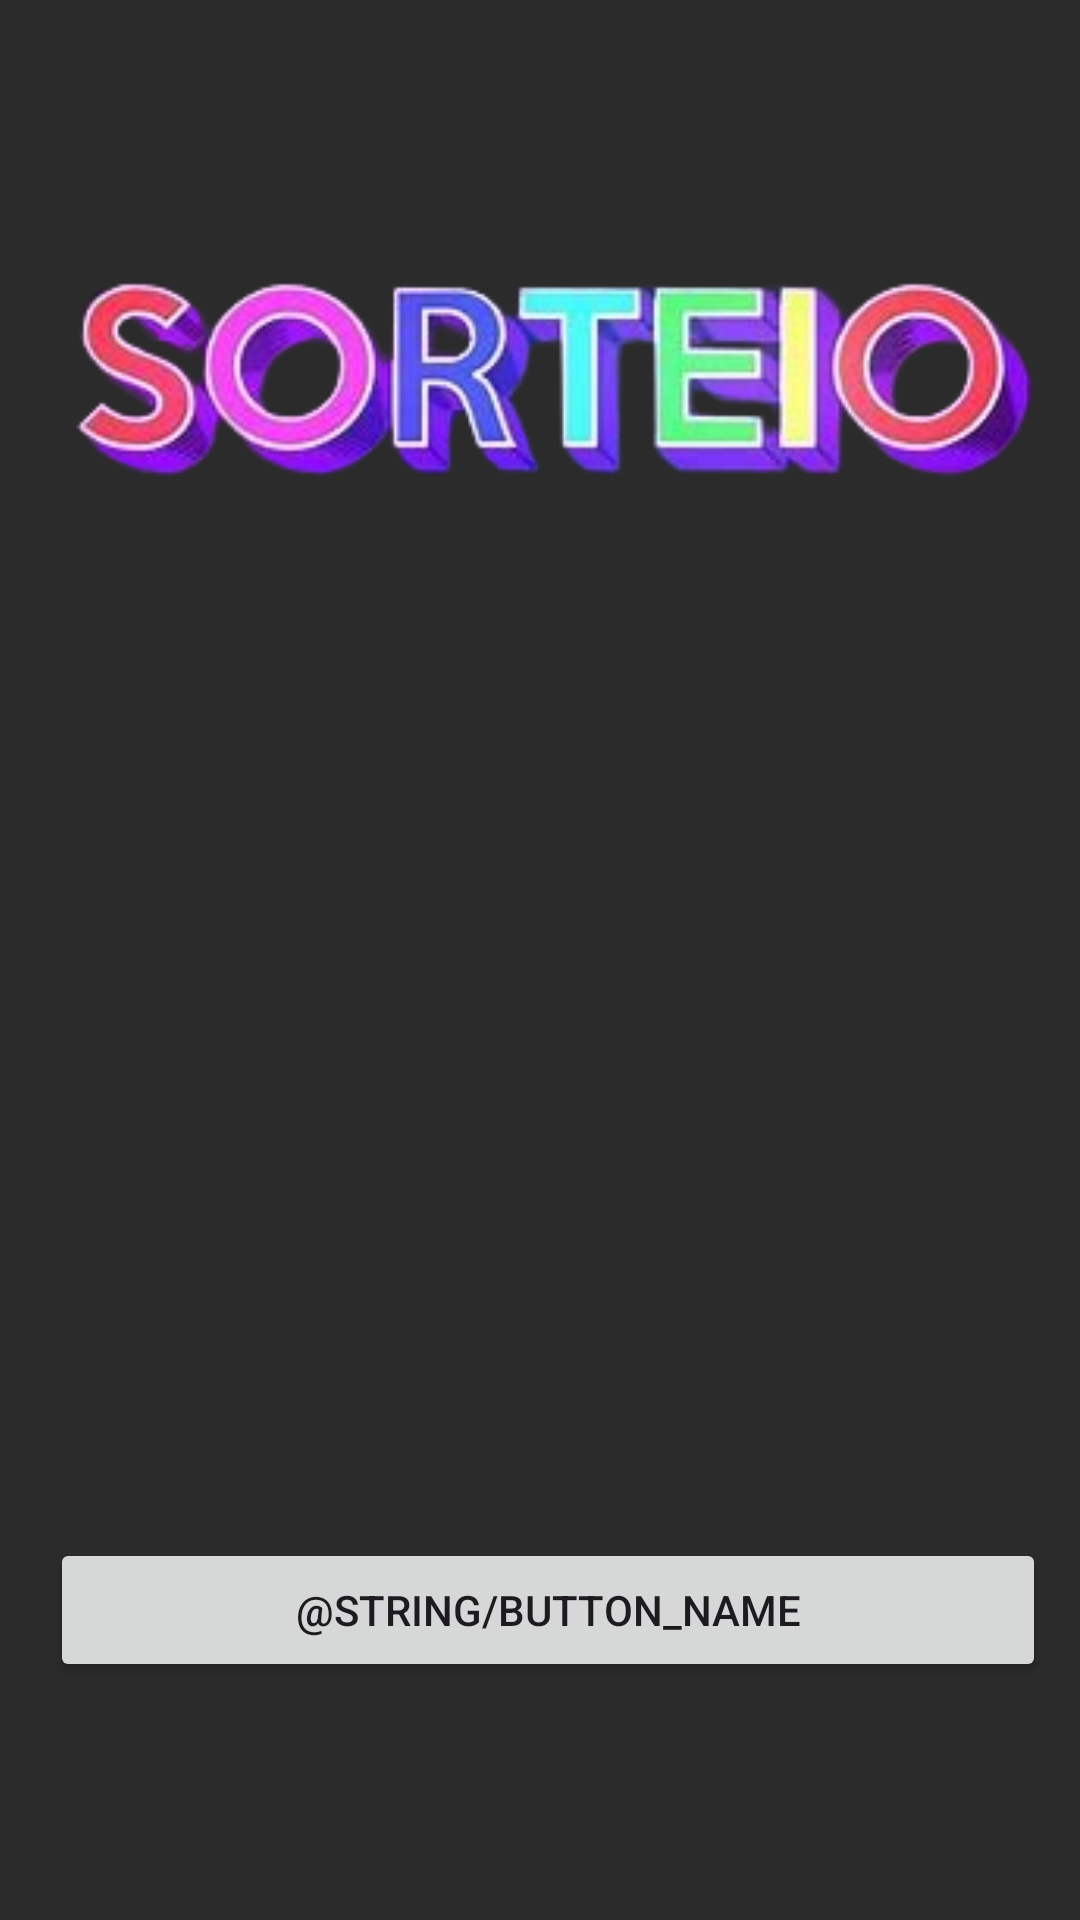

This screen was rendered from an Android layout file. Write that file and the resources it references.
<!-- AndroidManifest.xml: application theme Theme.Sorteiosdamega -->
<!-- res/layout/activity_main.xml -->
<?xml version="1.0" encoding="utf-8"?>
<androidx.constraintlayout.widget.ConstraintLayout
    android:id="@+id/Main"
    xmlns:android="http://schemas.android.com/apk/res/android"
    xmlns:app="http://schemas.android.com/apk/res-auto"
    xmlns:tools="http://schemas.android.com/tools"
    android:layout_width="match_parent"
    android:layout_height="match_parent"
    android:background="#2B2B2B"
    tools:context=".MainActivity">

    <ImageView
        android:id="@+id/imageView"
        android:layout_width="347dp"
        android:layout_height="188dp"
        android:layout_marginTop="28dp"
        android:src="@drawable/logo_3"
        app:layout_constraintEnd_toEndOf="parent"
        app:layout_constraintHorizontal_bias="0.481"
        app:layout_constraintStart_toStartOf="parent"
        app:layout_constraintTop_toTopOf="parent"
        android:contentDescription="@string/logo_description" />

    <TextView
        android:id="@+id/result"
        android:layout_width="338dp"
        android:layout_height="114dp"
        android:layout_marginTop="54dp"
        android:layout_marginBottom="427dp"
        android:padding="20dp"
        android:textAlignment="center"
        android:textColor="@color/white"
        android:textSize="30sp"
        app:layout_constraintBottom_toBottomOf="@id/drawButton"
        app:layout_constraintEnd_toEndOf="parent"
        app:layout_constraintHorizontal_bias="0.471"
        app:layout_constraintStart_toStartOf="parent"
        app:layout_constraintTop_toBottomOf="@+id/imageView"
        app:layout_constraintVertical_bias="0.137" />

    <Button
        android:id="@+id/drawButton"
        android:layout_width="332dp"
        android:layout_height="wrap_content"
        android:layout_margin="30dp"
        android:layout_marginTop="104dp"
        android:layout_marginBottom="114dp"
        android:marqueeRepeatLimit="marquee_forever"
        android:onClick="drawNumbers"
        android:text="@string/button_name"
        android:textAlignment="center"
        app:layout_constraintBottom_toBottomOf="parent"
        app:layout_constraintEnd_toEndOf="parent"
        app:layout_constraintHorizontal_bias="0.426"
        app:layout_constraintStart_toStartOf="parent"
        app:layout_constraintTop_toBottomOf="@+id/result"
        app:layout_constraintVertical_bias="0.73"
        tools:ignore="UsingOnClickInXml,VisualLintButtonSize" />

</androidx.constraintlayout.widget.ConstraintLayout>
<!-- resources referenced by this layout -->
<resources>
  <color name="white">#FFFFFFFF</color>
  <!-- drawable logo_3: png bitmap (drawable, 49651 bytes) -->
  <style name="Theme.Sorteiosdamega" parent="Base.Theme.Sorteiosdamega" />
  <style name="Base.Theme.Sorteiosdamega" parent="Theme.Material3.DayNight.NoActionBar">
          
          
      </style>
</resources>
